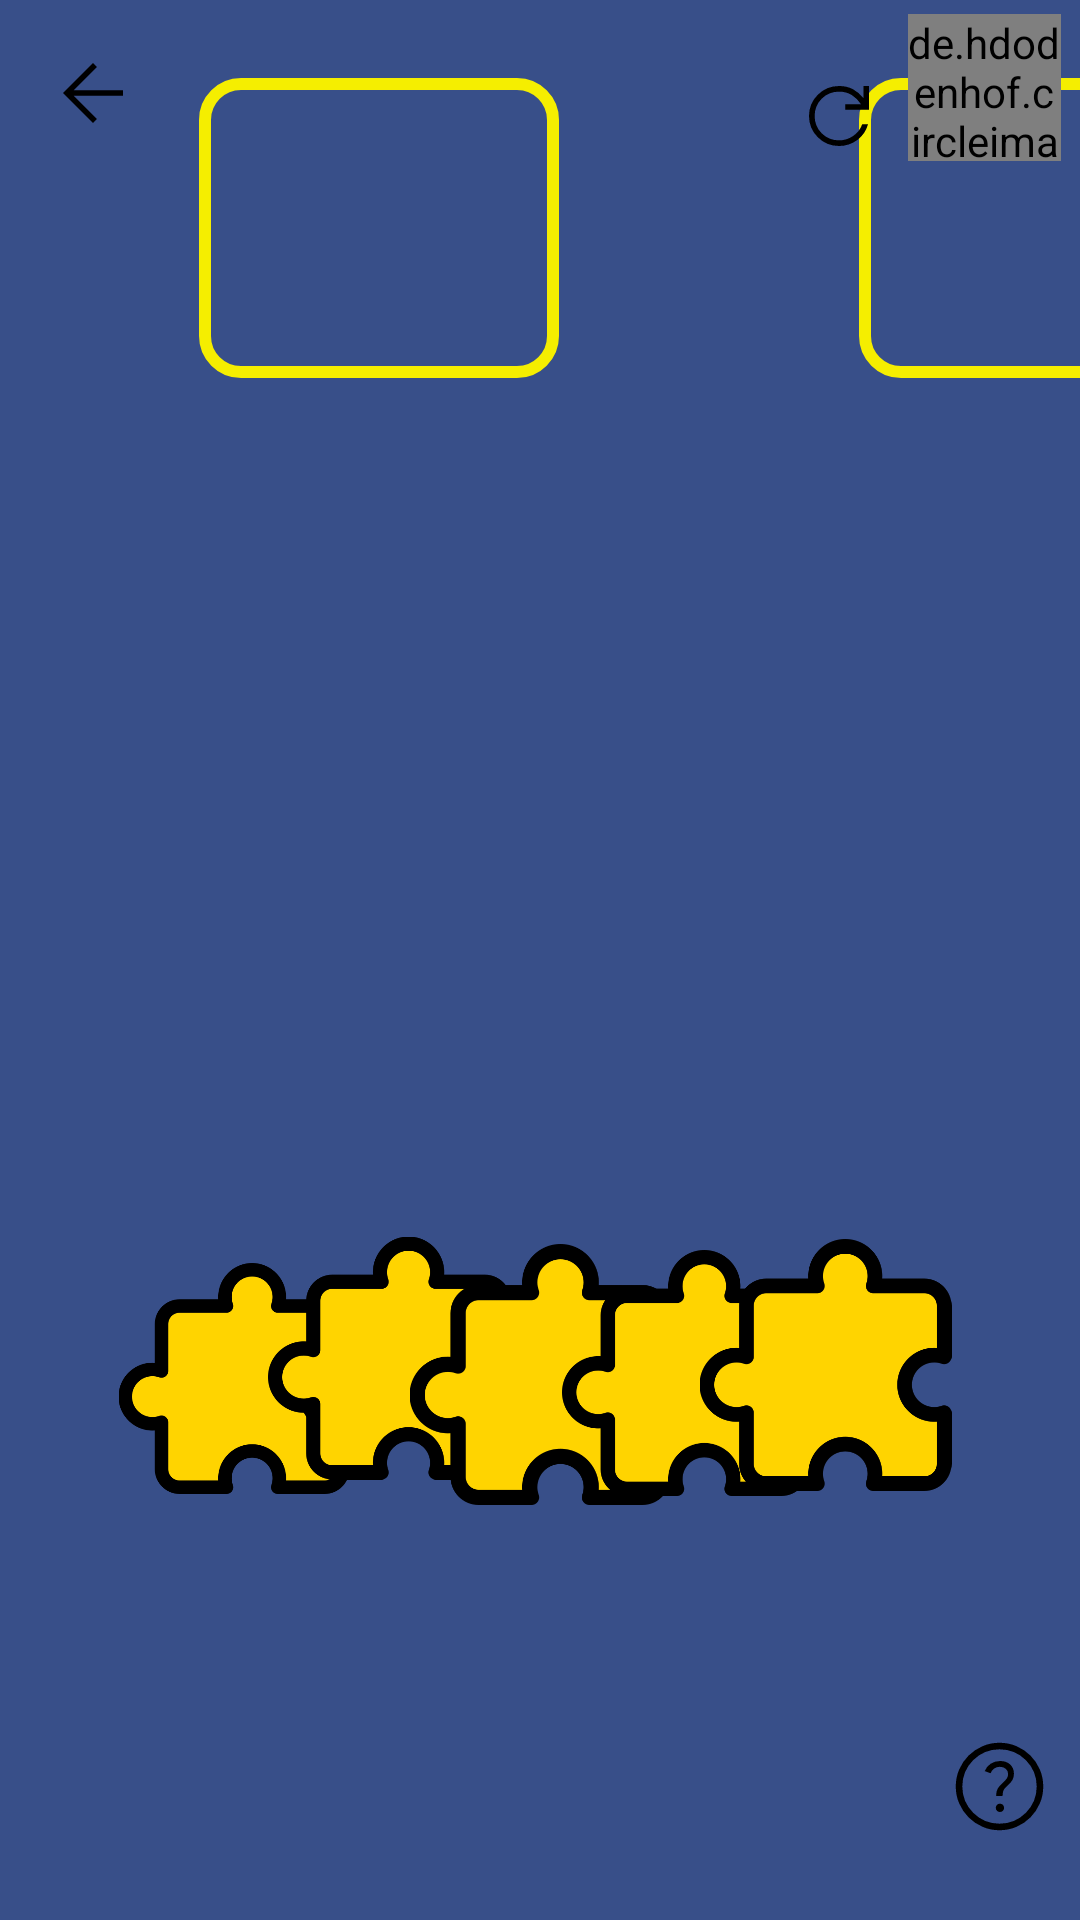

This screen was rendered from an Android layout file. Write that file and the resources it references.
<!-- AndroidManifest.xml: application theme Theme.AppCompat.NoActionBar -->
<!-- res/layout/activity_syllables_game.xml -->
<?xml version="1.0" encoding="utf-8"?>
<androidx.constraintlayout.widget.ConstraintLayout xmlns:android="http://schemas.android.com/apk/res/android"
    xmlns:app="http://schemas.android.com/apk/res-auto"
    xmlns:tools="http://schemas.android.com/tools"
    android:id="@+id/syllableGame"
    android:layout_width="match_parent"
    android:layout_height="match_parent"
    android:background="@color/background"
    tools:context=".patient.SyllablesGameActivity"
    >
    <ImageView
        android:id="@+id/yellow"
        android:layout_width="120dp"
        android:layout_height="100dp"
        app:layout_constraintBottom_toBottomOf="parent"
        app:layout_constraintEnd_toEndOf="parent"
        app:layout_constraintHorizontal_bias="0.276"
        app:layout_constraintStart_toStartOf="parent"
        app:layout_constraintTop_toTopOf="parent"
        app:layout_constraintVertical_bias="0.048"
        app:srcCompat="@drawable/bg_select_cardview" />


    <ImageView
        android:id="@+id/yellow2"
        android:layout_width="120dp"
        android:layout_height="100dp"
        android:layout_marginStart="100dp"
        app:layout_constraintBottom_toBottomOf="parent"
        app:layout_constraintEnd_toEndOf="parent"
        app:layout_constraintHorizontal_bias="0.0"
        app:layout_constraintStart_toEndOf="@+id/yellow"
        app:layout_constraintTop_toTopOf="parent"
        app:layout_constraintVertical_bias="0.048"
        app:srcCompat="@drawable/bg_select_cardview" />

    <de.hdodenhof.circleimageview.CircleImageView
        android:id="@+id/iconPatientId"
        android:layout_width="51dp"
        android:layout_height="49dp"
        android:src="@drawable/mono"
        app:civ_border_color="#FF000000"
        app:civ_border_width="2dp"
        app:layout_constraintBottom_toBottomOf="parent"
        app:layout_constraintEnd_toEndOf="parent"
        app:layout_constraintHorizontal_bias="0.98"
        app:layout_constraintStart_toStartOf="parent"
        app:layout_constraintTop_toTopOf="parent"
        app:layout_constraintVertical_bias="0.008" />

    <ImageButton
        android:id="@+id/btnImageBackScreenId14"
        android:layout_width="30dp"
        android:layout_height="30dp"
        android:layout_marginStart="16dp"
        android:layout_marginTop="16dp"
        android:background="@null"
        android:onClick="goBack"
        app:layout_constraintBottom_toBottomOf="parent"
        app:layout_constraintEnd_toEndOf="parent"
        app:layout_constraintHorizontal_bias="0.0"
        app:layout_constraintStart_toStartOf="parent"
        app:layout_constraintTop_toTopOf="parent"
        app:layout_constraintVertical_bias="0.0"
        app:srcCompat="@drawable/ic_arrow_back_android" />

    <ImageView
        android:id="@+id/puzzle1"
        android:layout_width="96dp"
        android:layout_height="77dp"
        app:layout_constraintBottom_toBottomOf="parent"
        app:layout_constraintEnd_toEndOf="parent"
        app:layout_constraintHorizontal_bias="0.114"
        app:layout_constraintStart_toStartOf="parent"
        app:layout_constraintTop_toTopOf="parent"
        app:layout_constraintVertical_bias="0.748"
        app:srcCompat="@drawable/puzzle" />

    <ImageView
        android:id="@+id/puzzle2"
        android:layout_width="81dp"
        android:layout_height="90dp"
        app:layout_constraintBottom_toBottomOf="parent"
        app:layout_constraintEnd_toEndOf="parent"
        app:layout_constraintHorizontal_bias="0.32"
        app:layout_constraintStart_toStartOf="parent"
        app:layout_constraintTop_toTopOf="parent"
        app:layout_constraintVertical_bias="0.741"
        app:srcCompat="@drawable/puzzle" />

    <ImageView
        android:id="@+id/puzzle3"
        android:layout_width="94dp"
        android:layout_height="87dp"
        app:layout_constraintBottom_toBottomOf="parent"
        app:layout_constraintEnd_toEndOf="parent"
        app:layout_constraintStart_toStartOf="parent"
        app:layout_constraintTop_toTopOf="parent"
        app:layout_constraintVertical_bias="0.75"
        app:srcCompat="@drawable/puzzle" />

    <ImageView
        android:id="@+id/puzzle4"
        android:layout_width="92dp"
        android:layout_height="82dp"
        app:layout_constraintBottom_toBottomOf="parent"
        app:layout_constraintEnd_toEndOf="parent"
        app:layout_constraintHorizontal_bias="0.68"
        app:layout_constraintStart_toStartOf="parent"
        app:layout_constraintTop_toTopOf="parent"
        app:layout_constraintVertical_bias="0.747"
        app:srcCompat="@drawable/puzzle" />


    <ImageView
        android:id="@+id/puzzle5"
        android:layout_width="119dp"
        android:layout_height="84dp"
        app:layout_constraintBottom_toBottomOf="parent"
        app:layout_constraintEnd_toEndOf="parent"
        app:layout_constraintHorizontal_bias="0.895"
        app:layout_constraintStart_toStartOf="parent"
        app:layout_constraintTop_toTopOf="parent"
        app:layout_constraintVertical_bias="0.743"
        app:srcCompat="@drawable/puzzle" />

    <ImageButton
        android:id="@+id/refresh"
        android:layout_width="wrap_content"
        android:layout_height="wrap_content"
        android:background="@null"
        android:onClick="refreshBBDD"
        app:layout_constraintBottom_toBottomOf="parent"
        app:layout_constraintEnd_toStartOf="@+id/iconPatientId"
        app:layout_constraintHorizontal_bias="0.971"
        app:layout_constraintStart_toStartOf="parent"
        app:layout_constraintTop_toTopOf="parent"
        app:layout_constraintVertical_bias="0.039"
        app:srcCompat="@drawable/ic_refresh" />

    <ImageButton
        android:id="@+id/info"
        android:layout_width="42dp"
        android:layout_height="37dp"
        android:background="@null"
        android:onClick="getInfo"
        app:layout_constraintBottom_toBottomOf="parent"
        app:layout_constraintEnd_toEndOf="parent"
        app:layout_constraintHorizontal_bias="0.981"
        app:layout_constraintStart_toStartOf="parent"
        app:layout_constraintTop_toTopOf="parent"
        app:layout_constraintVertical_bias="0.957"
        app:srcCompat="@drawable/ic_help" />

</androidx.constraintlayout.widget.ConstraintLayout>
<!-- resources referenced by this layout -->
<resources>
  <color name="background">#384F89</color>
  <!-- drawable bg_select_cardview (drawable) -->
  <?xml version="1.0" encoding="utf-8"?>
  <shape xmlns:android="http://schemas.android.com/apk/res/android"
      android:shape="rectangle" >
  
  
      <stroke android:width="4dip" android:color="#F5EE00" />
      <corners android:radius="12dp"/>
  
  </shape>
  <!-- drawable ic_arrow_back_android (drawable) -->
  <vector android:autoMirrored="true" android:height="30dp"
      android:viewportHeight="48" android:viewportWidth="48"
      android:width="30dp" xmlns:android="http://schemas.android.com/apk/res/android">
      <path android:fillColor="#FF000000" android:pathData="M24,40 L8,24 24,8l2.1,2.1 -12.4,12.4H40v3H13.7l12.4,12.4Z"/>
  </vector>
  <!-- drawable ic_help (drawable) -->
  <vector android:autoMirrored="true" android:height="35dp"
      android:viewportHeight="48" android:viewportWidth="48"
      android:width="35dp" xmlns:android="http://schemas.android.com/apk/res/android">
      <path android:fillColor="#FF000000" android:pathData="M24.2,35.65q0.8,0 1.35,-0.55t0.55,-1.35q0,-0.8 -0.55,-1.35t-1.35,-0.55q-0.8,0 -1.35,0.55t-0.55,1.35q0,0.8 0.55,1.35t1.35,0.55ZM22.45,28.35h2.95q0,-1.3 0.325,-2.375T27.75,23.5q1.55,-1.3 2.2,-2.55 0.65,-1.25 0.65,-2.75 0,-2.65 -1.725,-4.25t-4.575,-1.6q-2.45,0 -4.325,1.225T17.25,16.95l2.65,1q0.55,-1.4 1.65,-2.175 1.1,-0.775 2.6,-0.775 1.7,0 2.75,0.925t1.05,2.375q0,1.1 -0.65,2.075 -0.65,0.975 -1.9,2.025 -1.5,1.3 -2.225,2.575 -0.725,1.275 -0.725,3.375ZM24,44q-4.1,0 -7.75,-1.575 -3.65,-1.575 -6.375,-4.3 -2.725,-2.725 -4.3,-6.375Q4,28.1 4,24q0,-4.15 1.575,-7.8 1.575,-3.65 4.3,-6.35 2.725,-2.7 6.375,-4.275Q19.9,4 24,4q4.15,0 7.8,1.575 3.65,1.575 6.35,4.275 2.7,2.7 4.275,6.35Q44,19.85 44,24q0,4.1 -1.575,7.75 -1.575,3.65 -4.275,6.375t-6.35,4.3Q28.15,44 24,44ZM24,41q7.1,0 12.05,-4.975Q41,31.05 41,24q0,-7.1 -4.95,-12.05Q31.1,7 24,7q-7.05,0 -12.025,4.95Q7,16.9 7,24q0,7.05 4.975,12.025Q16.95,41 24,41ZM24,24Z"/>
  </vector>
  <!-- drawable ic_refresh (drawable) -->
  <vector android:height="30dp" android:viewportHeight="48"
      android:viewportWidth="48" android:width="30dp" xmlns:android="http://schemas.android.com/apk/res/android">
      <path android:fillColor="#FF000000" android:pathData="M24,40q-6.65,0 -11.325,-4.675Q8,30.65 8,24q0,-6.65 4.675,-11.325Q17.35,8 24,8q4.25,0 7.45,1.725T37,14.45V8h3v12.7H27.3v-3h8.4q-1.9,-3 -4.85,-4.85Q27.9,11 24,11q-5.45,0 -9.225,3.775Q11,18.55 11,24q0,5.45 3.775,9.225Q18.55,37 24,37q4.15,0 7.6,-2.375 3.45,-2.375 4.8,-6.275h3.1q-1.45,5.25 -5.75,8.45Q29.45,40 24,40Z"/>
  </vector>
  <!-- drawable puzzle: png bitmap (drawable, 15250 bytes) -->
</resources>
